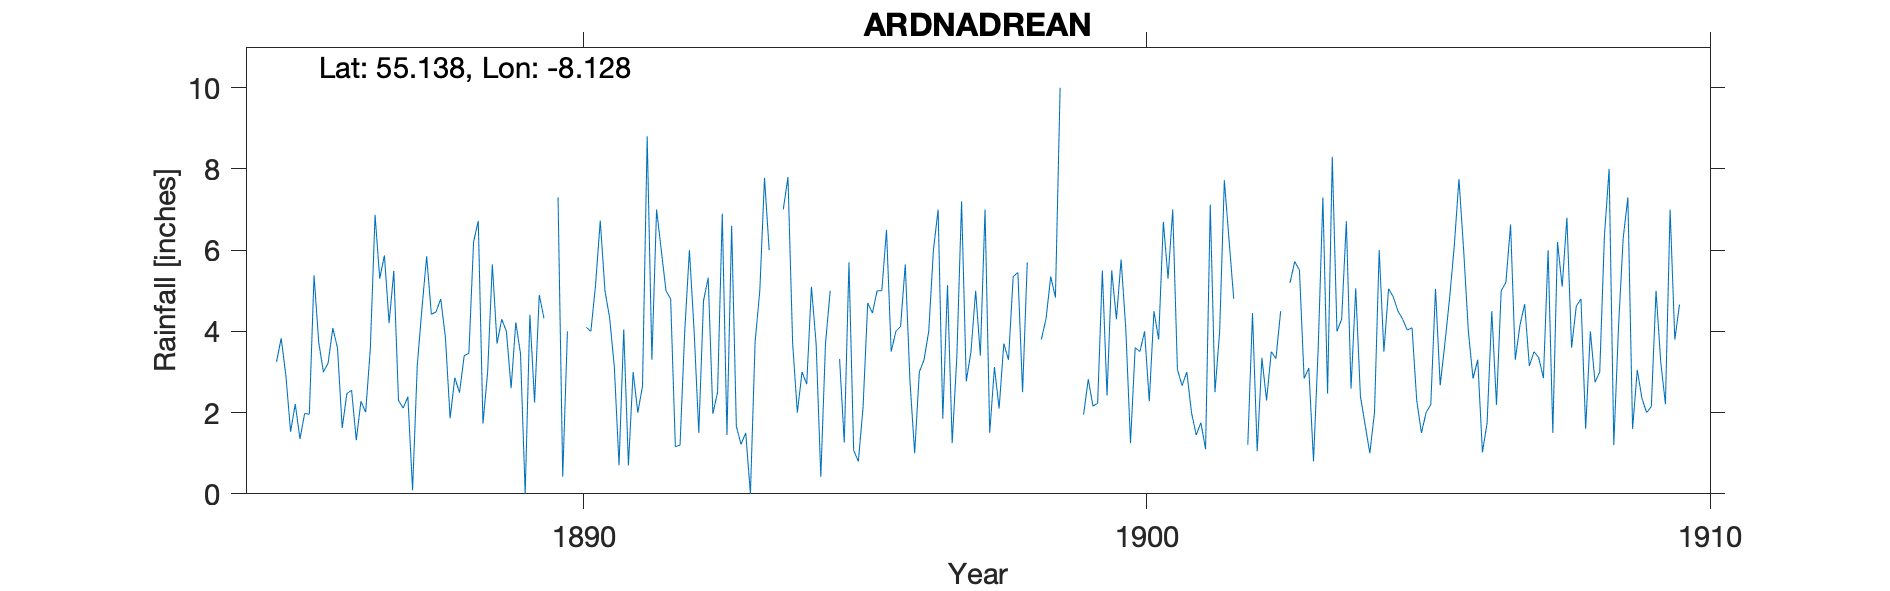

The data file committed next to this chart (first rows):
BLOODY FORELAND TULLAGHOBEGLEY (Ardnadre…, , , , , , , , , , , , , , , , , , , , , , , 
Grid ref, IB919322, Long, -8.128, Lat, 55.14, Elevation, 39, ft, , , , , , , , , , , , , , , 
Station no, RR1111, , , , , , , , , , , , , , , , , , , , , , 
, 1880, 1881, 1882, 1883, 1884, 1885, 1886, 1887, 1888, 1889, 1890, 1891, 1892, 1893, 1894, 1895, 1896, 1897, 1898, 1899, 1900, 1901, 1902
January, , , , , , 3.25, 4.08, 4.2, 3.85, 4.3, 7.3, 3.12, 4.8, 1.45, 7, 3.32, 4, 1.25, 3.3, , 5.77, 3.06, 4.8
February, , , , , , 3.83, 3.59, 5.49, 1.86, 4, 0.42, 0.7, 1.16, 6.6, 7.8, 1.26, 4.12, 3.4, 5.35, , 4.06, 2.66, 
March, , , , , , 2.91, 1.62, 2.3, 2.86, 2.6, 4, 4.05, 1.2, 1.66, 3.7, 5.7, 5.65, 7.2, 5.45, , 1.25, 3, 
April, , , , , , 1.53, 2.47, 2.11, 2.49, 4.22, -999, 0.7, 4, 1.22, 2, 1.07, 2.78, 2.77, 2.5, , 3.6, 2, 1.21
May, , , , , , 2.21, 2.55, 2.39, 3.4, 3.45, -999, 3, 6, 1.5, 3, 0.8, 1, 3.5, 5.7, 1.95, 3.5, 1.45, 4.45
June, , , , , , 1.35, 1.32, 0.09, 3.46, 0, -999, 2, 4.01, 0, 2.7, 2.12, 3, 5, , 2.82, 4, 1.75, 1.05
July, , , , , , 1.98, 2.28, 3.16, 6.2, 4.41, 4.1, 2.65, 1.5, 3.74, 5.1, 4.7, 3.3, 3.4, , 2.16, 2.28, 1.1, 3.35
August, , , , , , 1.96, 2.01, 4.57, 6.72, 2.25, 4, 8.8, 4.75, 5, 3.7, 4.45, 4, 7, 3.8, 2.23, 4.5, 7.12, 2.3
September, , , , , , 5.38, 3.58, 5.85, 1.73, 4.9, 5.15, 3.3, 5.32, 7.78, 0.42, 5, 6, 1.5, 4.31, 5.5, 3.8, 2.5, 3.5
October, , , , , , 3.73, 6.87, 4.42, 3, 4.32, 6.73, 7, 1.97, 6, 3.7, 5, 7, 3.12, 5.35, 2.42, 6.7, 4, 3.33
November, , , , , , 3, 5.3, 4.48, 5.65, -999, 5, 6, 2.5, -999, 5, 6.5, 1.85, 2.1, 4.83, 5.5, 5.3, 7.72, 4.5
December, , , , , , 3.22, 5.87, 4.8, 3.7, -999, 4.33, 5, 6.9, -999, , 3.5, 5.14, 3.7, 10, 4.3, 7, 6.25, 
Total, , , , , , 34.35, 41.54, 43.86, 44.92, 41.75, 48.43, 46.32, 44.11, 44.95, , 43.42, 47.84, 43.94, 53.84, , 51.76, 42.61, 
1889 Nov/Dec bracketed, , , , , , , , , , , , , , , , , , , , , , , 
1890 Apr/May/June bracketed, , , , , , , , , , , , , , , , , , , , , , , 
1893 Nov/Dec bracketed, , , , , , , , , , , , , , , , , , , , , , , 
1894 Dec estimated - gauge blown away an…, , , , , , , , , , , , , , , , , , , , , , , 
1902 Feb, Mar, Dec estimated, , , , , , , , , , , , , , , , , , , , , , , 
